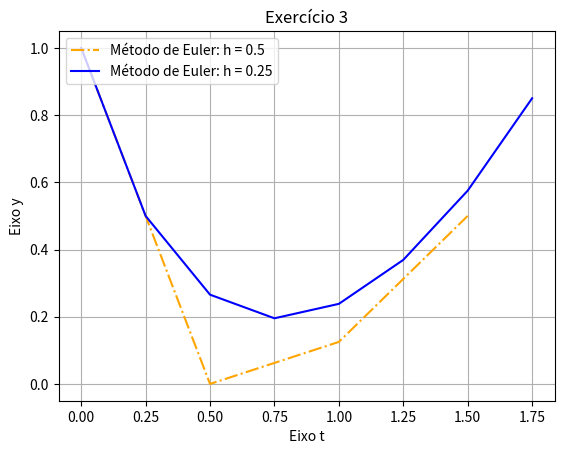

This chart was generated by the following Python code:
import matplotlib.pyplot as plt 


 
h = 0.5
t_final = 2
n = int(t_final/h)

# criando arrays com zeros
t = [0 for _ in range(n)]
y = [0 for _ in range(n)]

# definindo condições inicias
y[0] = 1
t[0] = 0

# Método de Euler h = 0.5
for k in range(1, n):
    t[k] = t[k-1] + h
    y[k] = y[k-1] + h*(t[k-1]**2 - 2*y[k-1])
# plot 1
plt.plot(t, y, color='orange', label = 'Método de Euler: h = 0.5', linestyle='dashdot')

# Método de Euler h = 0.25
# reconfigurando variáveis
h = 0.25
n = int(t_final/h)
t = [0 for _ in range(n)]
y = [0 for _ in range(n)]
t[0] = 0
y[0] = 1
for i in range(1, n):
    t[i] = t[i-1] + h
    y[i] = y[i-1] + h*(t[i-1]**2 - 2*y[i-1])

# plotagem 2, gráfico todo
plt.xlabel('Eixo t')
plt.ylabel('Eixo y')
plt.title('Exercício 3')
plt.plot(t, y, color='blue', label = 'Método de Euler: h = 0.25')
plt.legend(loc = 'upper left')
plt.grid()
plt.show()
